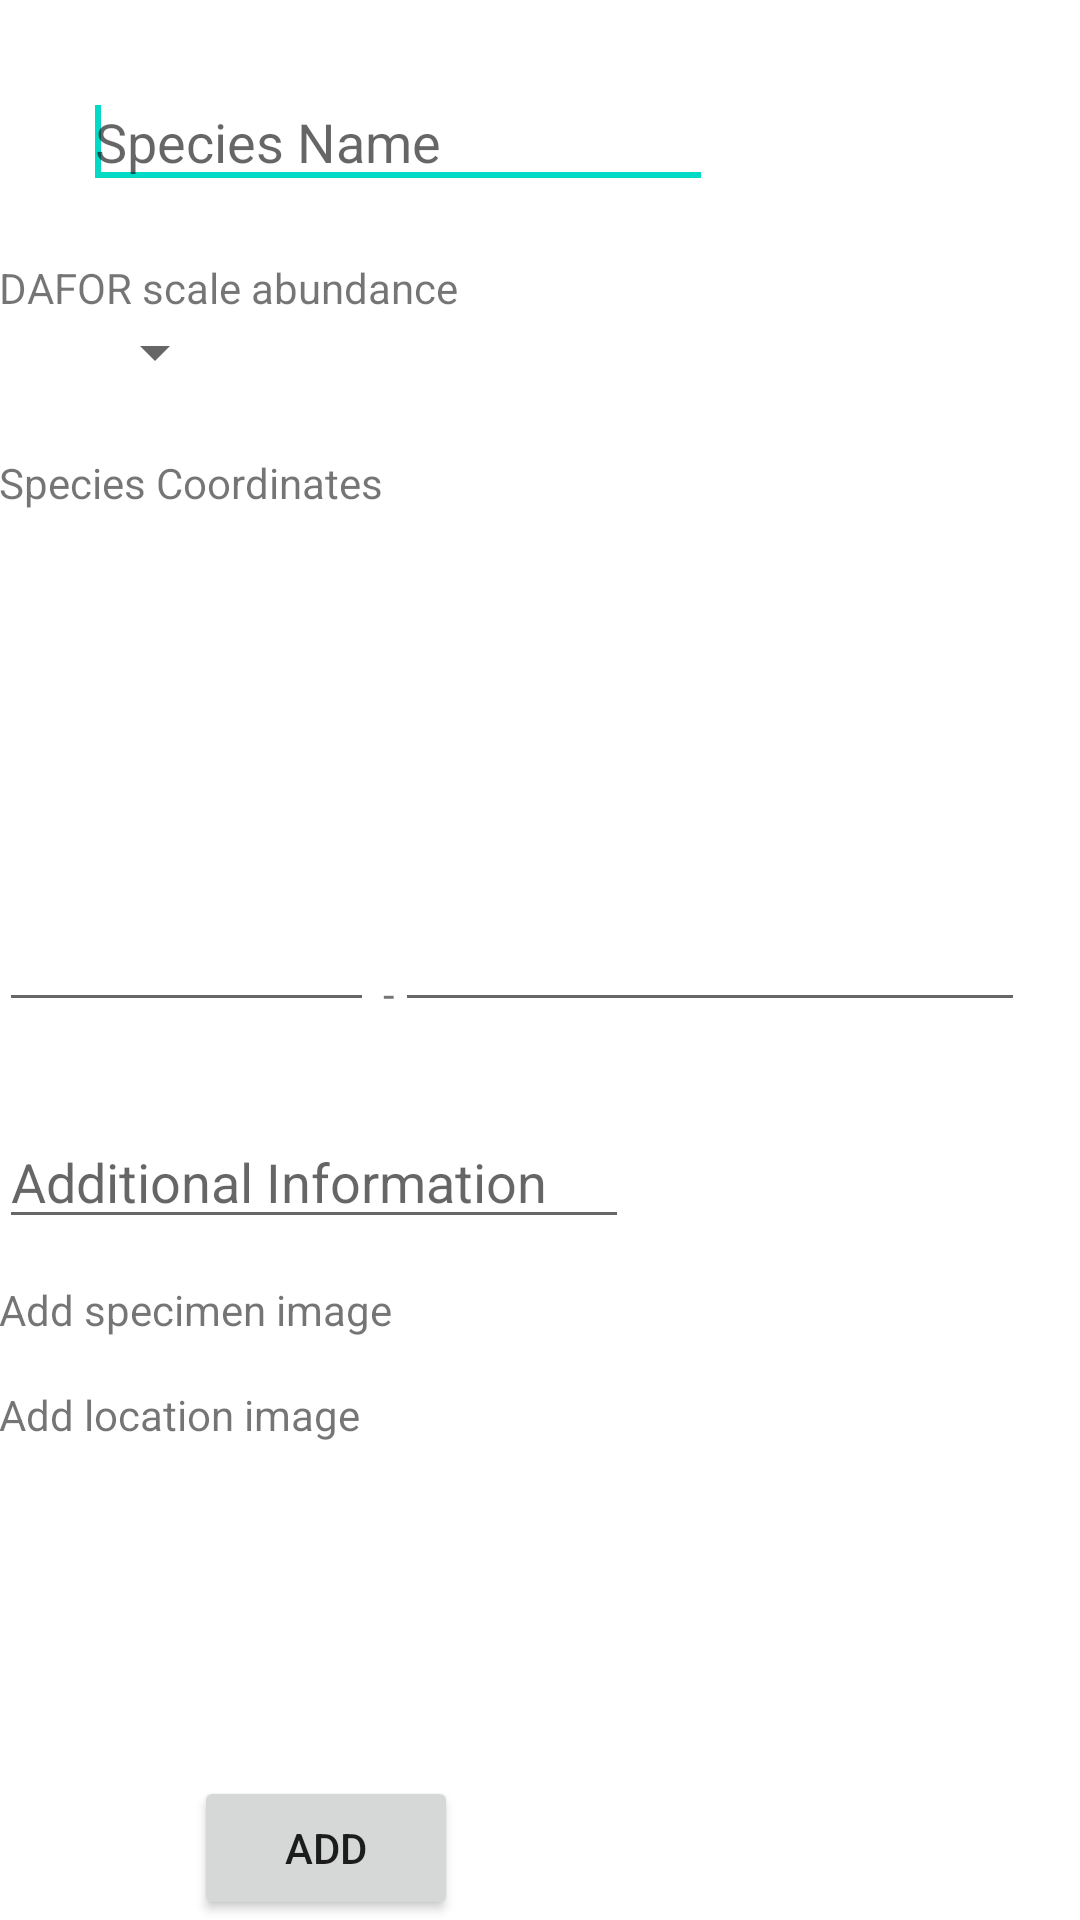

Write the Android layout XML for this screen, with the resource values it uses.
<!-- AndroidManifest.xml: application theme AppTheme -->
<!-- res/layout/activity_new_record.xml -->
<RelativeLayout xmlns:android="http://schemas.android.com/apk/res/android"
    xmlns:tools="http://schemas.android.com/tools"
    android:layout_width="match_parent"
    android:layout_height="match_parent"
    android:paddingBottom="@dimen/activity_vertical_margin"
    android:paddingLeft="@dimen/activity_horizontal_margin"
    android:paddingRight="@dimen/activity_horizontal_margin"
    android:paddingTop="@dimen/activity_vertical_margin"
    tools:context="com.example.rpsrec_proto.NewRecord" >

    <EditText
        android:id="@+id/speciesName"
        android:layout_width="wrap_content"
        android:layout_height="wrap_content"
        android:layout_alignParentLeft="true"
        android:layout_alignParentTop="true"
        android:layout_marginLeft="28dp"
        android:layout_marginTop="25dp"
        android:ems="10"
        android:hint="@string/speciesHint" >

        <requestFocus />
    </EditText>

    <TextView
        android:id="@+id/rarityTitle"
        android:layout_width="wrap_content"
        android:layout_height="wrap_content"
        android:layout_below="@+id/speciesName"
        android:layout_marginTop="20dp"
        android:text="@string/rarityTitle"
        android:textAppearance="?android:attr/textAppearanceSmall" />

    <TextView
        android:id="@+id/coordinateTitle"
        android:layout_width="wrap_content"
        android:layout_height="wrap_content"
        android:layout_alignLeft="@+id/rarityTitle"
        android:layout_below="@+id/reserve_spinner"
        android:layout_marginTop="22dp"
        android:text="@string/coordinateTitle"
        android:textAppearance="?android:attr/textAppearanceSmall" />

    <Spinner
        android:id="@+id/reserve_spinner"
        android:layout_width="wrap_content"
        android:layout_height="wrap_content"
        android:layout_alignLeft="@+id/speciesName"
        android:layout_below="@+id/rarityTitle"
        tools:listitem="@android:layout/simple_spinner_dropdown_item" />

    <EditText
        android:id="@+id/email"
        android:layout_width="125dp"
        android:layout_height="wrap_content"
        android:layout_alignLeft="@+id/coordinateTitle"
        android:layout_centerVertical="true"
        android:ems="10" />

    <TextView
        android:id="@+id/textView1"
        android:layout_width="wrap_content"
        android:layout_height="wrap_content"
        android:layout_alignBottom="@+id/email"
        android:layout_toRightOf="@+id/coordinateTitle"
        android:text="-"
        android:textAppearance="?android:attr/textAppearanceSmall" />

    <EditText
        android:id="@+id/editText2"
        android:layout_width="wrap_content"
        android:layout_height="wrap_content"
        android:layout_centerVertical="true"
        android:layout_toRightOf="@+id/textView1"
        android:ems="10" />

    <EditText
        android:id="@+id/info"
        android:layout_width="wrap_content"
        android:layout_height="wrap_content"
        android:layout_alignLeft="@+id/email"
        android:layout_below="@+id/email"
        android:layout_marginTop="31dp"
        android:ems="10"
        android:hint="Additional Information"
        android:inputType="textMultiLine" />

    <Button
        android:id="@+id/button1"
        android:layout_width="wrap_content"
        android:layout_height="wrap_content"
        android:layout_alignParentBottom="true"
        android:layout_alignRight="@+id/rarityTitle"
        android:text="Add" />

    <TextView
        android:id="@+id/textView2"
        android:layout_width="wrap_content"
        android:layout_height="wrap_content"
        android:layout_alignLeft="@+id/info"
        android:layout_below="@+id/info"
        android:layout_marginTop="14dp"
        android:text="Add specimen image"
        android:textAppearance="?android:attr/textAppearanceSmall" />

    <TextView
        android:id="@+id/textView3"
        android:layout_width="wrap_content"
        android:layout_height="wrap_content"
        android:layout_alignLeft="@+id/textView2"
        android:layout_below="@+id/textView2"
        android:layout_marginTop="16dp"
        android:text="Add location image"
        android:textAppearance="?android:attr/textAppearanceSmall" />

</RelativeLayout>
<!-- resources referenced by this layout -->
<resources>
  <string name="coordinateTitle">Species Coordinates</string>
  <string name="rarityTitle">DAFOR scale abundance</string>
  <string name="speciesHint">Species Name</string>
</resources>
